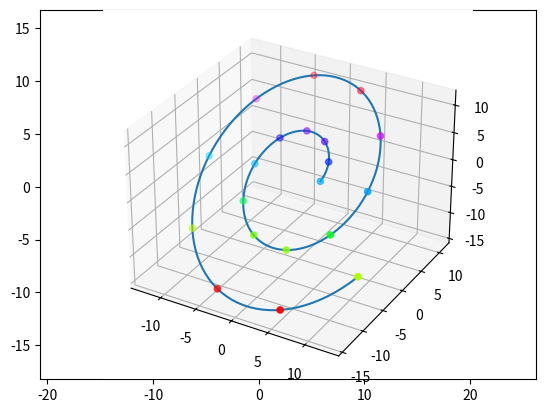

The script that saved this image:
import numpy as np              # basic arrays, vectors, matrices
import numpy.linalg as la       # linear algebra functions
import matplotlib.pyplot as plt # plotting

%matplotlib inline

n = 4
y = np.array( [3., 5, 2, 3, 1] )
x = np.array( [0., 1, 2, 3, 4] )

plt.plot( x, y, 'bo' );

V = np.empty( (n+1, n+1) )

# directly fill in matrix entries
for i in range(n+1):
    for j in range(n+1):
        V[i,j] = x[i]**j
        
V

# create a 2D array whose rows are the powers of x,
# then transpose so the columns are the powers of x
V = np.array( [x**p for p in range(n+1)] )
V

V = np.vander( x, increasing=True )
V



"""
U (list of lists): Upper triangular matrix.
y (list): Right-hand side vector.
https://wichit2s.gitlab.io/numer/ch02/index.html#back-substitution-in-python ; Title: 2.12. Back Substitution in Python; 12.11.2023.
"""
def bwd_subs( U, y ):
    n = len(U)
# To ensure that the matrix is constructed like seen in the output below this cell.
    sol = np.empty_like(y, dtype=float)
# range(start, until, steps) iterates over.
    for i in range(n-1, -1, -1):
        sol[i] = (y[i] - np.dot(U[i,i+1:n], sol[i+1:n]))/U[i,i]# sol[i] = (y[i] - np.dot(U[i, i+1:], sol[i+1:, i])) / U[i, i]
    return sol



'''
Reduce matrix (A,b) to upper tridiagonal form via Gauss elimination, then use bwd_subs to solve.
Idea: make the diagonal element (U[i][i]) equal to 1 by dividing the entire row by that element.
Inspiration https://stackoverflow.com/questions/58615531/gaussian-elimination-no-pivoting
'''
def gauss_solve( V, y ):
# We can: exchange two rows/ columns, add /substract multiple of one row to/from another row.
    assert len(V) == len(y), "Dimensions of U and y must be the same"
    n = len(y)
    y = np.array(y)

    for row in range(n):
        for i in range(row + 1, n):
            fac = V[i, row] / V[row, row]  # Use integer division here
            V[i, row:] = V[i, row:]- (fac * V[row, row:])
            y[i] = y[i] - (fac * y[row])
    ret = bwd_subs(V, y) # np.hstack() bringt hier nichts, weil die Ausgabe 1D ist.
    return ret

# Example from the lecture. Page 42.
ü = np.array([[4, 2, 2], # (3,3) shape
     [0, -16, -4],
     [0, 0, 2]])

ä = np.array([10, -24, 4]) # (3,) shape

z = np.array([[4, 2, 2],
     [8, -12, 0],
     [-4, 14, 4]])

o = np.array([10, -4, 18])

v = np.array([1, 1, 2, 3, 5, 8, 13, 21]) # (8,) shape

print ("Output:", bwd_subs(ü, ä), '\n')
# On the left the known solution and on the right the output. Gives Boolean back.
print ("The solution is", [1,1,2] == bwd_subs(ü, ä), '\n')

#Tests für den Gaußalgo
print(gauss_solve(ü, ä), '\n')
print(gauss_solve(z, o), '\n')

print(np.shape(z), '\n')

print(np.shape(gauss_solve(z, o)), '\n')

print(np.shape(ä))

print(np.shape(v))


a = gauss_solve( V, y )

# plot output
xx = np.linspace( x.min(), x.max(), 1000 )
yy = np.polyval( np.flip(a), xx )

plt.plot( xx, yy, 'r-', x, y, 'bo' );

n = 50
x = np.linspace( -1, 1, n )
y = np.cos( 15*x**2 )

# set up system matrix
V = np.vander( x, increasing=True )
a = gauss_solve( V, y )

# plot output
xx = np.linspace( x.min(), x.max(), 100 )
yy = np.polyval( np.flip(a), xx )

plt.plot( xx, yy, 'r-', x, y, 'bo' );

la.norm(y- np.matmul(V, a))

la.cond( V )

plt.plot( [np.log10(la.cond(np.vander(np.linspace(0,1,n)))) for n in range(1,20)] );

def lu_factor(A):
    """Perform an LU decomposition PA = LU with partial pivoting of the square matrix A."""
    
    n = A.shape[0]
    AA = np.copy(A) # just a copy of the given matrix. we just use it to check down if PA=LU

    P = np.identity(n)
    U = np.identity(n)
    L = np.identity(n)
    
    for k in range(n):
        # Here we find row i to maximize |A_ik|.
        # it does that by taking the k-th row in the column that has the highest absolute value (with np.abs)
        # np.argmax then gets the index of that highest value, and we and k (+k on the right) to get the right index(given that we started at the k-th row)
        i_row = np.argmax(np.abs(A[k:, k])) + k
        
        if i_row != k: #It might happen that the current row in column k already has the max value, and is as such equal to i_row. In that case we do nothing.
            P[[k, i_row]] = P[[i_row, k]] # we exchange rows k and i of matrix P
            
    A_prime = P@A
    
    # the exact algorithm in the previous cell
    for j in range(n):
        for i in range(j+1):
            U[i, j] = A_prime[i, j] - sum(U[k, j] * L[i, k] for k in range(i))
            
        for i in range(j, n):
            L[i, j] = (1/(U[j, j])) * (A_prime[i, j] - sum(U[k, j] * L[i, k] for k in range(j)))

#     print(P@AA, np.all(P@AA== L@U), '\n') #print out PA and testing if it is in fact equal to LU
#     print(P@L@U) # printing PLU to see if it is equal to A
    
    return P, L, U

def fwd_subs( L, b ):
    """Solve the linear system Ly = b with lower triangular matrix L by forward substitution."""
    y = np.empty_like(b) 
    
    n = len(L) #we get the length of L
    
    for i in range(n): 
        y[i] = (b[i] - (L[i, :i])@(y[:i])) / L[i, i] # works like bwd_subs, but multiplies the matrices from their first columns up till, but not including the i-th column.
            
    return y

def lu_solve(P, L, U, b):
    """Solve the linear system Ax = b with upper/lower triangular matrices U, L and
       permutation matrix P."""
#     print(U)
#     print('\n and np.triu(U) is \n')
#     print(np.triu(U))
    assert np.all(U == np.triu(U)) # ensure U is upper triangular.  
    #...

    c = fwd_subs(L, (P@b)) # solve for c using forward substitution and the lower triangular matrix.
    x = bwd_subs(U, c) # solve for x using c and the upper triangular matrix.    

    return x

# N = np.vander([1,2,3,4], increasing=True)
# M = np.vander([3,4,5,6], increasing=True)

# N = np.array([[1,0,0],[1,1,0],[1,1,1]])
# M = np.vander([1,1,1])
# print(np.triu(N))
# print(M)

# print(np.eye(len(N)))

# temp = np.copy(N[1, :])
# N[1, :] = M[1, :]
# M[1, :] = temp

# N[[1, 2]] = N[[2, 1]]


# M[[1, 2]] = M[[2, 1]]
# print(M, '\n')

# for k in range(len(M)):
#     i_row = np.argmax(np.abs(M[k:, k])) + k
#     print(k, i_row)
# #     if i_row != k:
#     print('replace', M[k, :], 'by', M[i_row, :])
#     M[[k, i_row]] = M[[i_row, k]]
    
    
#     temp = np.copy(M[k, :])
#     M[k, :] = M[i_row, :]
#     M[i_row, :] = temp
# max = np.argmax(np.abs(M[2:, 2]))

# print(N, '\n')
# print(M, '\n')
# print(np.argmax(M[3:, 3]))
# for j in range (4):
#     for i in range(j):
#         print(i, 'i1')
#     for i in range(j, 4):
#         print(i, 'i2')


# print(N.shape, '\n') 
# M = np.identity(N.shape[0])
# print(M, '\n')
# Y = np.linalg.inv(N)
# print(Y, '\n')
# print(N@Y)

# N = np.array([[4, 2, 4],
#              [8, -12, 0],
#              [-4, 14, 4]])

# print(N, '\n')
# print(np.triu(M))

# print(lu_factor(N))

n = 50
x = np.linspace( -1, 1, n )
y = np.cos( 15*x**2 )

V = np.vander( x, increasing=True )

P,L,U = lu_factor(V)
a = lu_solve(P,L,U,y)

print( "residual = ", la.norm( y- np.matmul(V, a)) )

# plot output
xx = np.linspace( x.min(), x.max(), 200 )
yy = np.polyval( np.flip(a), xx )

plt.plot( xx, yy, 'r-', x, y, 'bo' );

n = 40
x = np.linspace( 0, 1, n )

# set up the system matrix
V = np.vander( x, increasing=True )

# create m random right-hand sides
m = 500
y = np.random.random(size=(m,n))

%%timeit

P,L,U = lu_factor(V)
for b in y:
    a = lu_solve(P,L,U, b)

%%timeit

for b in y:
    gauss_solve(V, b) #given that gauss_solve takes in the raw matrix, V, we don't need to decompose it into P, L and U.
                      #we simply feed in the matrix, V, and use %%timeit to record the time it takes to solve the linear system for each 40 right-hand sides, b.
                      
                      #That takes considerably longer, given the expensive calculations that gauss_solve has to do (O(n^3) instead of O(n^2))

def poly2D(t, x, y):
    return np.linalg.solve( 
        np.vander( t, increasing=True ), 
        np.stack([x,y]).transpose() 
    )

n = 20
t = np.linspace(0, 12, n)
x = (3+t) * np.cos( t )
y = (3+t) * np.sin( t )

a = poly2D( t, x, y )

# plot output
tt = np.linspace( t.min(), t.max(), 200 )
xx = np.polyval( np.flip(a[:,0]), tt )
yy = np.polyval( np.flip(a[:,1]), tt )

plt.plot( x, y, 'bo', xx, yy, 'r-' )
plt.axis("equal");

# def poly3D(t, x, y, z):
#     # TODO
#     return np.empty_like(t)

def poly3D(t, x, y, z):
    return np.linalg.solve( 
        np.vander( t, increasing=True ),      # setting up the Vandermonde matrix
        np.stack([x,y,z]).transpose()         # stacking the arrays along the three axes
    )

%matplotlib notebook     
# importing the notebook mode for the rotable plot

n = 20                     # number of points in the final plot
t = np.linspace(0, 12, n)
x = (3+t) * np.cos( t )    # setting up the formula for the points
y = (3+t) * np.sin( t )
z = (3+t) * np.sin( t )    # alternatively: z = (3+t) * np.cos( t ) for a different orientation in the 3d room

a = poly3D( t, x, y, z)    # using the poly3D function from task 5

# plot output
tt = np.linspace( t.min(), t.max(), 200 )   # setting up the lines, connecting the points
xx = np.polyval( np.flip(a[:,0]), tt )
yy = np.polyval( np.flip(a[:,1]), tt )
zz = np.polyval( np.flip(a[:,1]), tt ) # alternatively: zz = np.polyval( np.flip(a[:,1]), tt ), if one uses cos instead


ax = plt.axes(projection="3d")              # initializing the 3d coordinate system
ax.scatter3D(x, y, z, c=z, cmap='hsv')      # adding the points
ax.plot3D(xx, yy, zz)                       # adding the line
plt.show()

